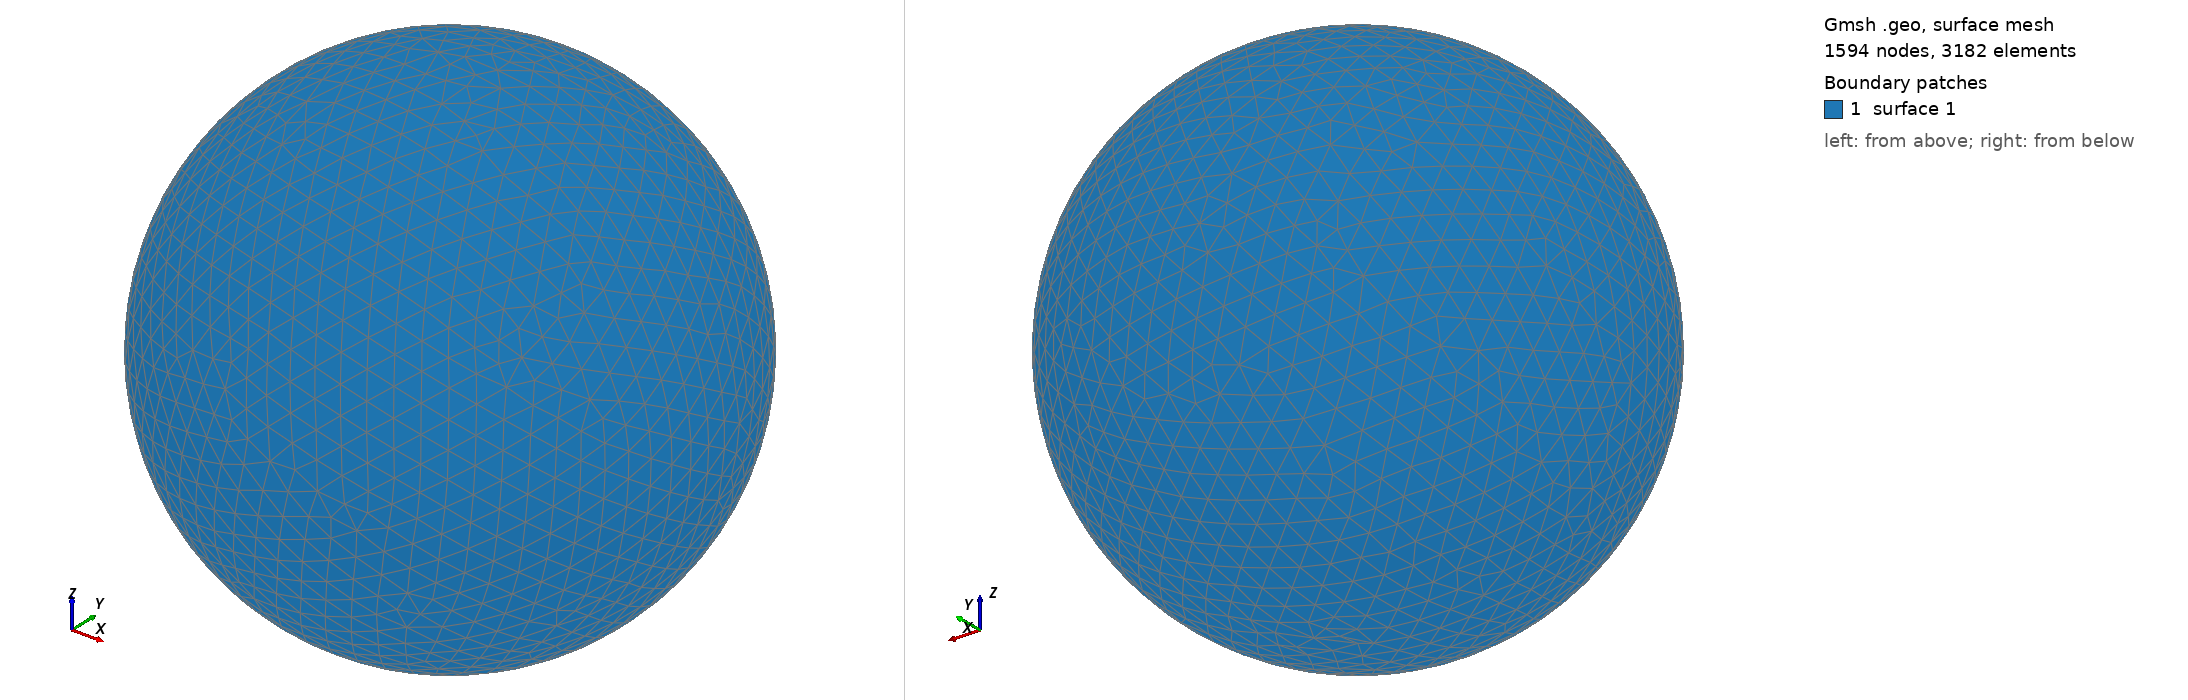

Gmsh geometry script, surface-meshed: 1594 nodes, 3182 surface elements. Boundary patches (legend numbers): 1 surface 1. Left view from above one corner, right view from below the opposite corner. The script declares no physical surfaces, so the legend lists its geometric surfaces. The drawing asked Gmsh for element sizes between 1% and 20% of the model's largest extent; the script's own settings can give other sizes.

=== shot1722.geo (drawn) ===
SetFactory("OpenCASCADE");
Point(1) = {0,0,0,0};
Sphere(1) = {0,0,0,0.07489000};
MeshSize{ PointsOf{ Surface{:}; } } = 0.007489000;
Mesh.ElementOrder=1;
Mesh.Format=39;
